Run: headless pygame with SDL's dummy video driver; simulated clock (each Clock.tick advances the game by its frame time, no real sleeping); random seed 0; keys injected as events and as key.get_pressed() state; mouse plan: one left click at the window centre at the start of phase 2, then a move to the lower-right quarter at the start of phase 3.
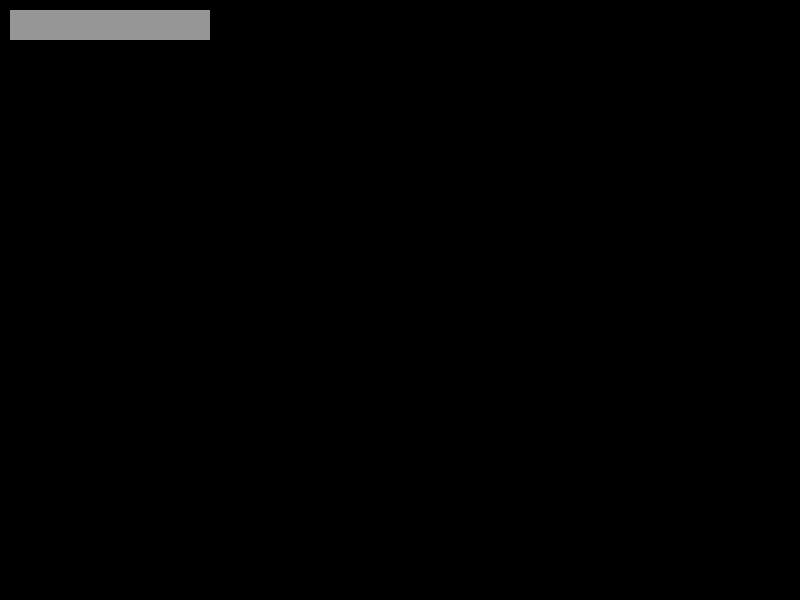
Frame 1 of 4 · flips 1–60 · no input
Frame 2 of 4 · flips 61–180 · clicked the window centre · tapped SPACE, RETURN · held RIGHT (→), D · screen unchanged from frame 1, image omitted
Frame 3 of 4 · flips 181–300 · moved the mouse to the lower-right quarter · held DOWN (↓), S · screen unchanged from frame 2, image omitted
Frame 4 of 4 · flips 301–420 · held LEFT (←), A, UP (↑), W · screen unchanged from frame 3, image omitted

The pygame program that drew these frames:

import pygame

def in_rect(click_pos, position, size):
    return position[0] <= click_pos[0] <= position[0] + size[0] and position[1] <= click_pos[1] <= position[1] + size[1]


class Button():
    def __init__(self, position, size):
        self.position = position
        self.size = size
        self.pressed = False
        self.color = (150, 150, 150)
        self.pressed_color = (100, 100, 100)

    def draw(self, screen):
        pygame.draw.rect(screen, self.pressed_color if self.pressed else self.color,
                         pygame.Rect(*self.position, *self.size))

    def update(self, event):
        if event == 'pressed':
            print('mouse pressed')
            if in_rect(pygame.mouse.get_pos(), self.position, self.size):
                self.pressed = True
        if event == 'released':
            print('mouse released')
            self.pressed = False



if __name__ == '__main__':
    pygame.init()
    screen = pygame.display.set_mode((800, 600))
    gameOver = False

    b = Button((10, 10), (200, 30))
    while not gameOver:
        for event in pygame.event.get():
            if event.type == pygame.QUIT:
                gameOver = True
            elif event.type == pygame.MOUSEBUTTONDOWN:
                b.update('pressed')
            elif event.type == pygame.MOUSEBUTTONUP:
                b.update('released')

        b.draw(screen)

        pygame.display.flip()
